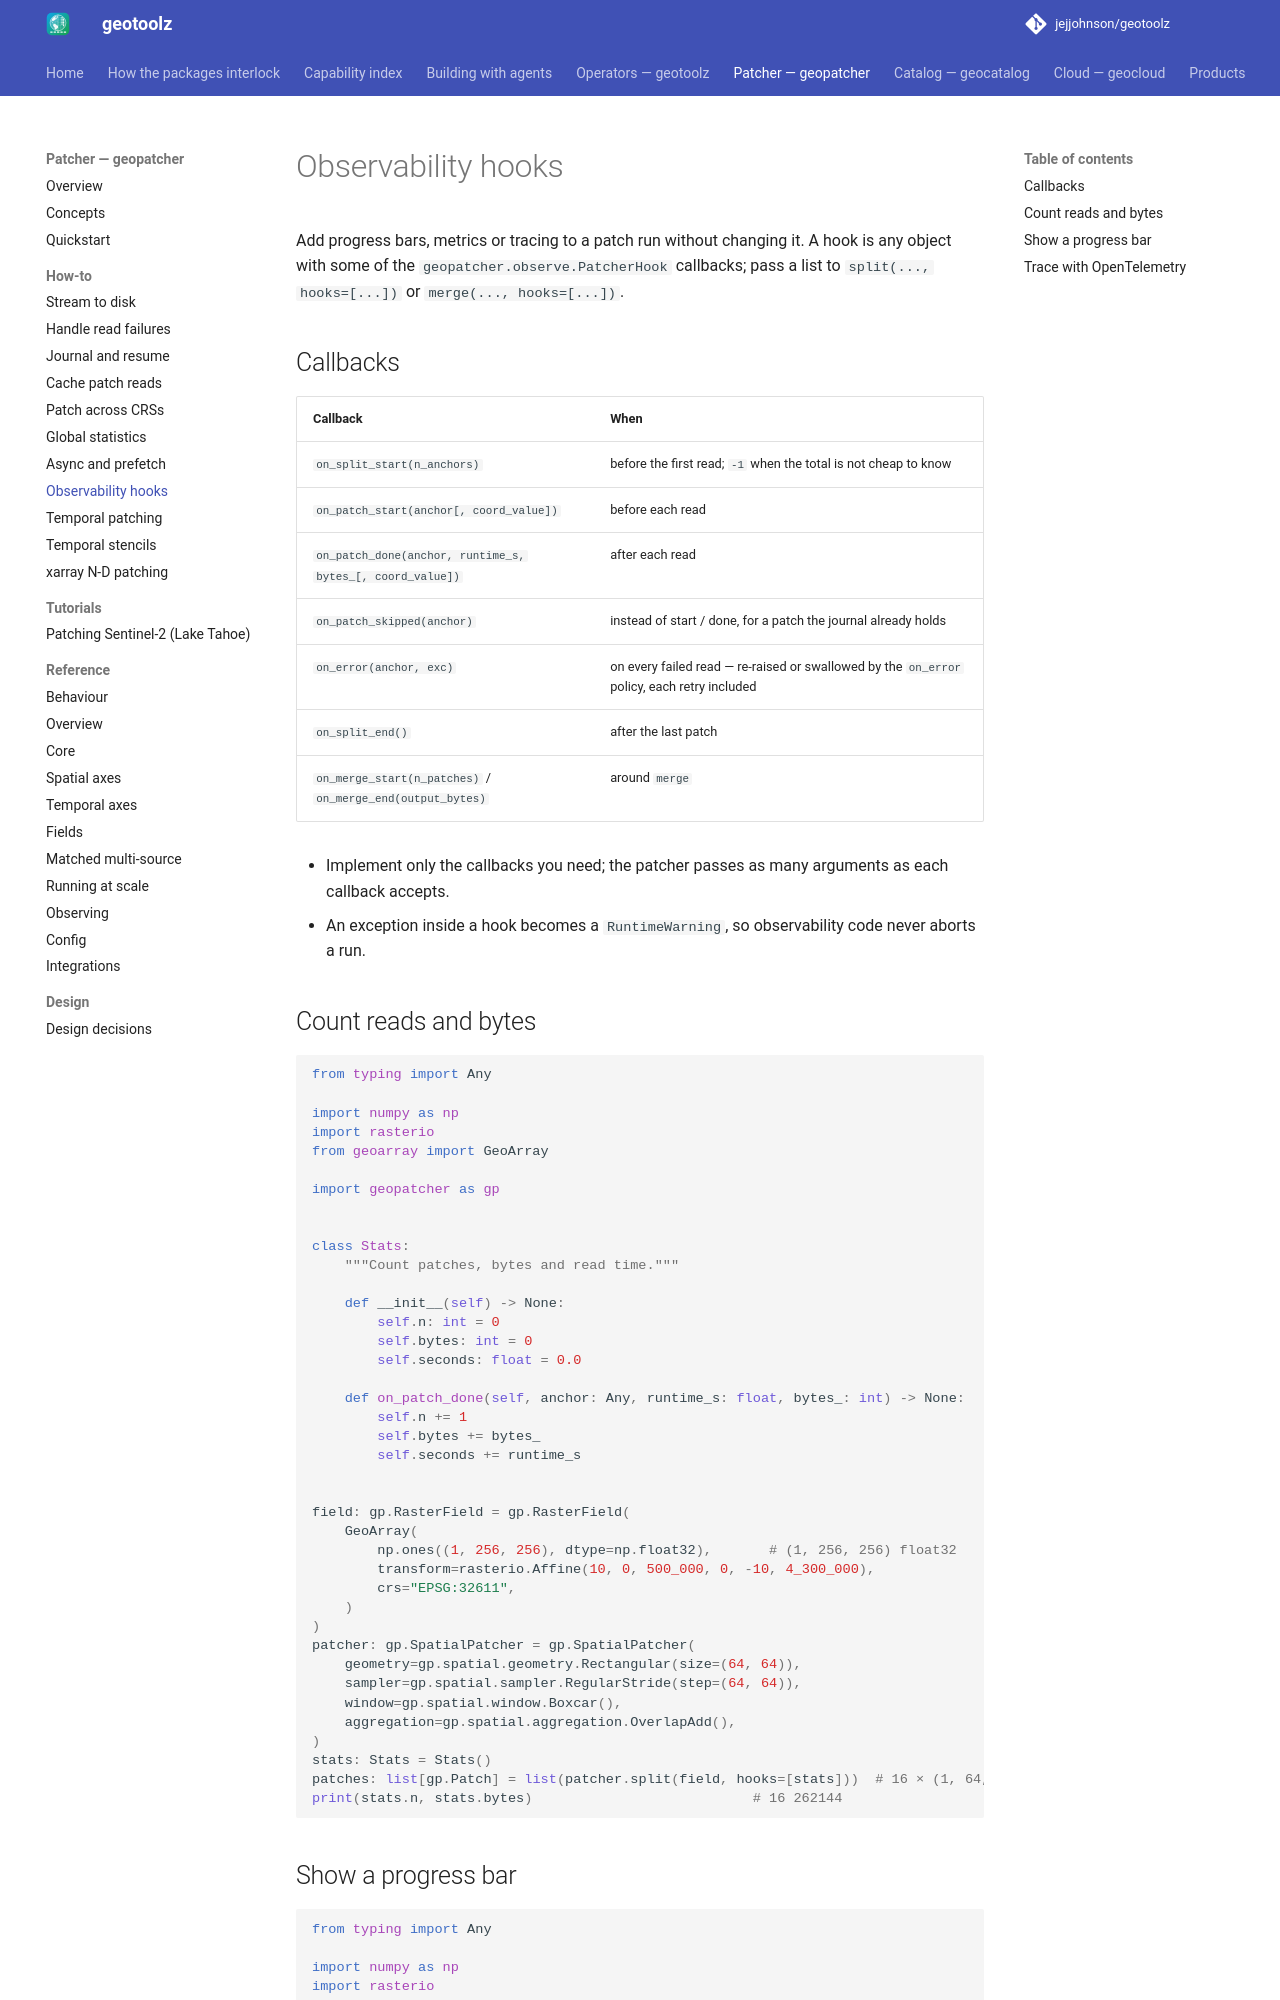

repository: jejjohnson/geotoolz · page: patcher/observability/index.html · generator: mkdocs

# Observability hooks

Add progress bars, metrics or tracing to a patch run without changing
it. A hook is any object with some of the `geopatcher.observe.PatcherHook`
callbacks; pass a list to `split(..., hooks=[...])` or
`merge(..., hooks=[...])`.

## Callbacks

| Callback | When |
|---|---|
| `on_split_start(n_anchors)` | before the first read; `-1` when the total is not cheap to know |
| `on_patch_start(anchor[, coord_value])` | before each read |
| `on_patch_done(anchor, runtime_s, bytes_[, coord_value])` | after each read |
| `on_patch_skipped(anchor)` | instead of start / done, for a patch the journal already holds |
| `on_error(anchor, exc)` | on every failed read — re-raised or swallowed by the `on_error` policy, each retry included |
| `on_split_end()` | after the last patch |
| `on_merge_start(n_patches)` / `on_merge_end(output_bytes)` | around `merge` |

- Implement only the callbacks you need; the patcher passes as many
  arguments as each callback accepts.
- An exception inside a hook becomes a `RuntimeWarning`, so observability
  code never aborts a run.

## Count reads and bytes

```python
from typing import Any

import numpy as np
import rasterio
from geoarray import GeoArray

import geopatcher as gp


class Stats:
    """Count patches, bytes and read time."""

    def __init__(self) -> None:
        self.n: int = 0
        self.bytes: int = 0
        self.seconds: float = 0.0

    def on_patch_done(self, anchor: Any, runtime_s: float, bytes_: int) -> None:
        self.n += 1
        self.bytes += bytes_
        self.seconds += runtime_s


field: gp.RasterField = gp.RasterField(
    GeoArray(
        np.ones((1, 256, 256), dtype=np.float32),       # (1, 256, 256) float32
        transform=rasterio.Affine(10, 0, 500_000, 0, -10, 4_300_000),
        crs="EPSG:32611",
    )
)
patcher: gp.SpatialPatcher = gp.SpatialPatcher(
    geometry=gp.spatial.geometry.Rectangular(size=(64, 64)),
    sampler=gp.spatial.sampler.RegularStride(step=(64, 64)),
    window=gp.spatial.window.Boxcar(),
    aggregation=gp.spatial.aggregation.OverlapAdd(),
)
stats: Stats = Stats()
patches: list[gp.Patch] = list(patcher.split(field, hooks=[stats]))  # 16 × (1, 64, 64) float32
print(stats.n, stats.bytes)                           # 16 262144
```
